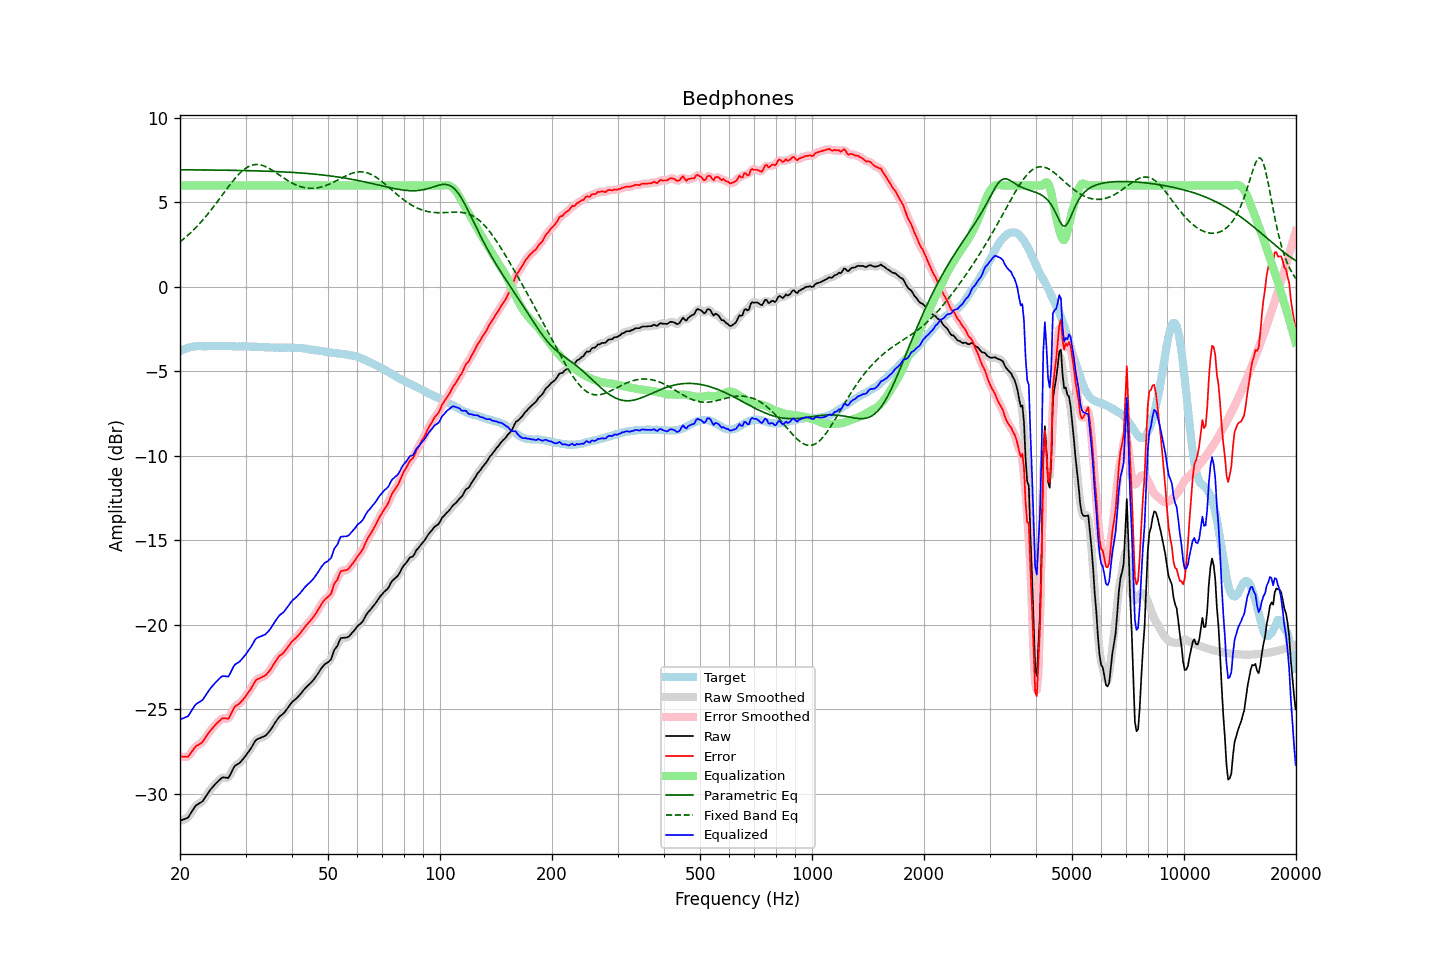

The data file committed next to this chart (first rows):
frequency, raw, error, smoothed, error_smoothed, equalization, parametric_eq, fixed_band_eq, equalized_raw, equalized_smoothed, target
20.00, -31.61, -27.80, -31.60, -27.78, 6.00, 6.94, 2.67, -25.61, -25.60, -3.82
20.20, -31.57, -27.81, -31.58, -27.82, 6.00, 6.94, 2.74, -25.57, -25.58, -3.77
20.40, -31.54, -27.83, -31.56, -27.84, 6.00, 6.93, 2.82, -25.54, -25.56, -3.72
20.61, -31.50, -27.82, -31.51, -27.83, 6.00, 6.93, 2.90, -25.50, -25.51, -3.69
20.81, -31.46, -27.82, -31.47, -27.83, 6.00, 6.93, 2.98, -25.46, -25.47, -3.64
21.02, -31.42, -27.82, -31.39, -27.79, 6.00, 6.93, 3.07, -25.42, -25.39, -3.60
21.23, -31.27, -27.69, -31.28, -27.70, 6.00, 6.93, 3.15, -25.27, -25.28, -3.58
21.44, -31.12, -27.56, -31.13, -27.57, 6.00, 6.93, 3.24, -25.12, -25.13, -3.56
21.66, -30.98, -27.43, -30.97, -27.42, 6.00, 6.93, 3.33, -24.98, -24.97, -3.54
21.87, -30.82, -27.29, -30.83, -27.30, 6.00, 6.93, 3.43, -24.82, -24.83, -3.53
22.09, -30.70, -27.19, -30.72, -27.20, 6.00, 6.93, 3.53, -24.70, -24.72, -3.51
22.31, -30.64, -27.14, -30.64, -27.13, 6.00, 6.93, 3.63, -24.64, -24.64, -3.50
22.54, -30.58, -27.08, -30.59, -27.08, 6.00, 6.93, 3.73, -24.58, -24.59, -3.50
22.76, -30.52, -27.02, -30.53, -27.02, 6.00, 6.93, 3.84, -24.52, -24.53, -3.50
22.99, -30.46, -26.95, -30.44, -26.93, 6.00, 6.93, 3.94, -24.46, -24.44, -3.51
23.22, -30.32, -26.81, -30.33, -26.81, 6.00, 6.93, 4.05, -24.32, -24.33, -3.52
23.45, -30.18, -26.67, -30.19, -26.67, 6.00, 6.92, 4.17, -24.18, -24.19, -3.52
23.69, -30.04, -26.53, -30.03, -26.52, 6.00, 6.92, 4.28, -24.04, -24.03, -3.51
23.92, -29.89, -26.38, -29.89, -26.39, 6.00, 6.92, 4.40, -23.89, -23.89, -3.51
24.16, -29.76, -26.26, -29.77, -26.27, 6.00, 6.92, 4.52, -23.76, -23.77, -3.50
24.40, -29.65, -26.16, -29.65, -26.15, 6.00, 6.92, 4.64, -23.65, -23.65, -3.49
24.65, -29.54, -26.04, -29.54, -26.04, 6.00, 6.92, 4.76, -23.54, -23.54, -3.50
24.89, -29.43, -25.93, -29.43, -25.94, 6.00, 6.92, 4.89, -23.43, -23.43, -3.50
25.14, -29.33, -25.83, -29.33, -25.84, 6.00, 6.92, 5.02, -23.33, -23.33, -3.50
25.39, -29.24, -25.75, -29.23, -25.74, 6.00, 6.92, 5.14, -23.24, -23.23, -3.49
25.65, -29.15, -25.66, -29.15, -25.65, 6.00, 6.91, 5.27, -23.15, -23.15, -3.49
25.91, -29.06, -25.56, -29.08, -25.58, 6.00, 6.91, 5.40, -23.06, -23.08, -3.50
26.16, -29.04, -25.54, -29.05, -25.54, 6.00, 6.91, 5.53, -23.04, -23.05, -3.51
26.43, -29.05, -25.55, -29.06, -25.55, 6.00, 6.91, 5.66, -23.05, -23.06, -3.51
26.69, -29.06, -25.55, -29.07, -25.57, 6.00, 6.91, 5.79, -23.06, -23.07, -3.51
26.96, -29.08, -25.58, -29.03, -25.53, 6.00, 6.91, 5.92, -23.08, -23.03, -3.50
27.23, -28.93, -25.42, -28.92, -25.42, 6.00, 6.91, 6.04, -22.93, -22.92, -3.50
27.50, -28.73, -25.23, -28.74, -25.24, 6.00, 6.90, 6.16, -22.73, -22.74, -3.50
27.77, -28.54, -25.03, -28.55, -25.04, 6.00, 6.90, 6.28, -22.54, -22.55, -3.51
28.05, -28.37, -24.86, -28.40, -24.88, 6.00, 6.90, 6.40, -22.37, -22.40, -3.52
28.33, -28.31, -24.79, -28.31, -24.79, 6.00, 6.90, 6.51, -22.31, -22.31, -3.53
28.62, -28.25, -24.73, -28.25, -24.72, 6.00, 6.90, 6.61, -22.25, -22.25, -3.53
28.90, -28.19, -24.67, -28.18, -24.66, 6.00, 6.90, 6.71, -22.19, -22.18, -3.52
29.19, -28.09, -24.56, -28.09, -24.57, 6.00, 6.89, 6.81, -22.09, -22.09, -3.53
29.48, -27.98, -24.47, -27.99, -24.47, 6.00, 6.89, 6.89, -21.98, -21.99, -3.51
29.78, -27.86, -24.34, -27.87, -24.34, 6.00, 6.89, 6.97, -21.86, -21.87, -3.52
30.08, -27.75, -24.23, -27.74, -24.22, 6.00, 6.89, 7.03, -21.75, -21.74, -3.52
30.38, -27.61, -24.08, -27.61, -24.09, 6.00, 6.89, 7.10, -21.61, -21.61, -3.53
30.68, -27.47, -23.94, -27.48, -23.95, 6.00, 6.88, 7.14, -21.47, -21.48, -3.53
30.99, -27.34, -23.81, -27.33, -23.80, 6.00, 6.88, 7.19, -21.34, -21.33, -3.53
31.30, -27.18, -23.64, -27.17, -23.64, 6.00, 6.88, 7.21, -21.18, -21.17, -3.53
31.61, -27.01, -23.48, -27.01, -23.47, 6.00, 6.88, 7.24, -21.01, -21.01, -3.54
31.93, -26.86, -23.32, -26.88, -23.34, 6.00, 6.87, 7.25, -20.86, -20.88, -3.54
32.24, -26.78, -23.23, -26.79, -23.24, 6.00, 6.87, 7.25, -20.78, -20.79, -3.55
32.57, -26.74, -23.20, -26.73, -23.19, 6.00, 6.87, 7.24, -20.74, -20.73, -3.54
32.89, -26.70, -23.16, -26.70, -23.15, 6.00, 6.87, 7.23, -20.70, -20.70, -3.55
33.22, -26.66, -23.10, -26.67, -23.11, 6.00, 6.86, 7.20, -20.66, -20.67, -3.56
33.55, -26.62, -23.06, -26.63, -23.06, 6.00, 6.86, 7.17, -20.62, -20.63, -3.56
33.89, -26.58, -23.01, -26.57, -23.00, 6.00, 6.86, 7.13, -20.58, -20.57, -3.58
34.23, -26.49, -22.93, -26.49, -22.92, 6.00, 6.85, 7.09, -20.49, -20.49, -3.57
34.57, -26.38, -22.80, -26.39, -22.81, 6.00, 6.85, 7.04, -20.38, -20.39, -3.58
34.92, -26.27, -22.69, -26.27, -22.68, 6.00, 6.85, 6.99, -20.27, -20.27, -3.58
35.27, -26.13, -22.55, -26.13, -22.54, 6.00, 6.84, 6.93, -20.13, -20.13, -3.59
35.62, -25.98, -22.39, -25.99, -22.40, 6.00, 6.84, 6.87, -19.98, -19.99, -3.59
35.97, -25.83, -22.24, -25.83, -22.24, 6.00, 6.83, 6.81, -19.83, -19.83, -3.60
... 635 more rows
